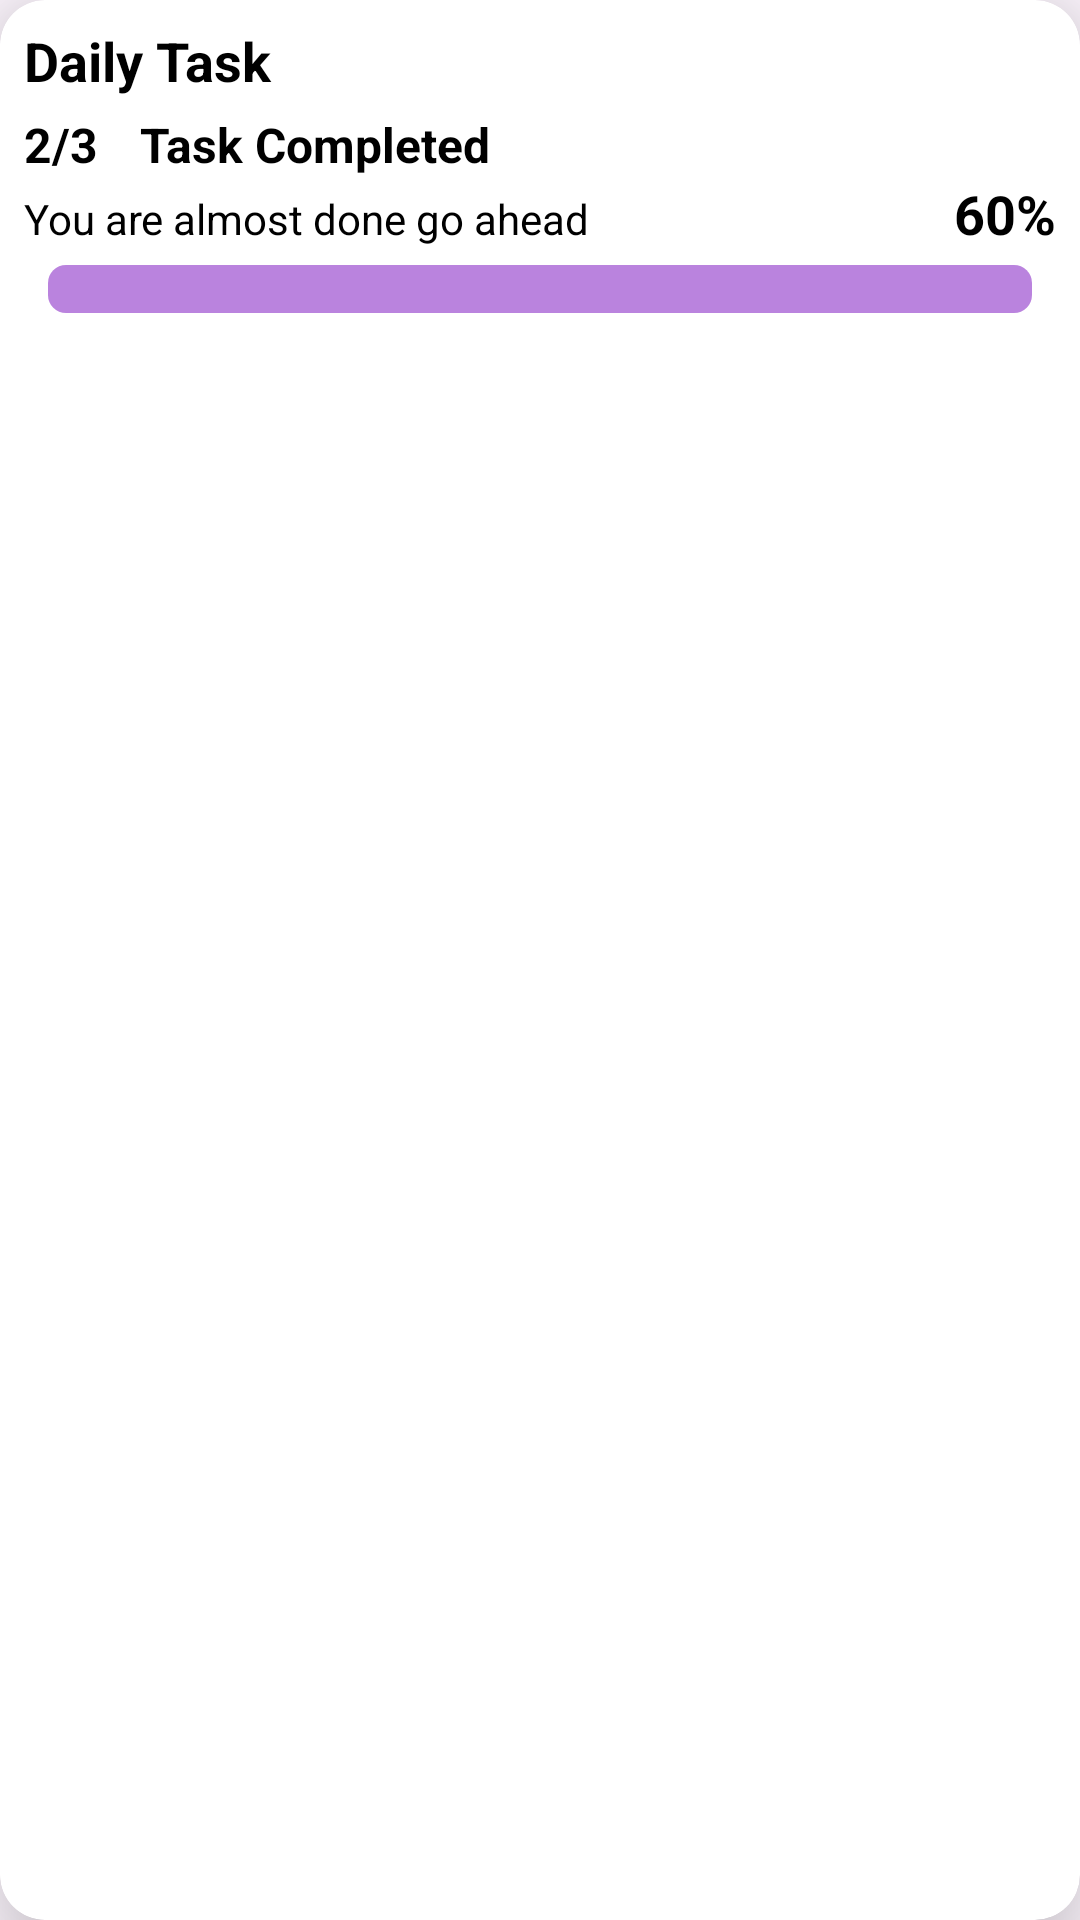

Android layout source for this screen:
<!-- AndroidManifest.xml: application theme Theme.ToDo_App -->
<!-- res/layout/prgress_daily_tasks.xml -->
<?xml version="1.0" encoding="utf-8"?>
<androidx.cardview.widget.CardView xmlns:android="http://schemas.android.com/apk/res/android"
    android:layout_width="match_parent"
    android:layout_height="wrap_content"
    xmlns:app="http://schemas.android.com/apk/res-auto"
    android:padding="8dp"
    android:layout_marginVertical="4dp"
    app:cardElevation="20dp"
    android:layout_margin="4dp"
    app:cardCornerRadius="15dp"
    android:background="?attr/cardBackgroundColor">

    <LinearLayout
        android:layout_width="match_parent"
        android:layout_height="wrap_content"
        android:orientation="vertical"
        android:padding="8dp"
        >
    <TextView
        android:id="@+id/textView"
        android:layout_width="match_parent"
        android:layout_height="wrap_content"
        android:text="Daily Task"
        android:textStyle="bold"
        android:textSize="18sp" />
    <LinearLayout
        android:layout_width="wrap_content"
        android:layout_height="wrap_content"
        android:orientation="horizontal">

        <TextView
            android:id="@+id/numbersOfTasks"
            android:layout_width="wrap_content"
            android:layout_height="wrap_content"
            android:layout_marginTop="5dp"
            android:textStyle="bold"
            android:textSize="16sp"
            android:text="2/3" />
        <TextView

            android:layout_width="wrap_content"
            android:layout_height="wrap_content"
            android:layout_marginTop="5dp"
            android:layout_marginStart="10dp"
            android:textStyle="bold"
            android:textSize="16sp"
            android:text=" Task Completed" />
    </LinearLayout>

    <LinearLayout
        android:layout_width="match_parent"
        android:layout_height="wrap_content"
        android:orientation="horizontal"
        android:layout_marginBottom="5dp">
        <TextView
            android:layout_width="0dp"
            android:layout_height="wrap_content"
            android:layout_weight="1"
            android:text="You are almost done go ahead"
            android:textSize="14sp"/>
        <TextView
            android:id="@+id/progressBarPresentage"
            android:layout_width="wrap_content"
            android:layout_height="wrap_content"
            android:text="60%"
            android:textStyle="bold"
            android:textSize="18sp"/>
    </LinearLayout>

    <ProgressBar
        android:id="@+id/progressBarTasks"
        android:layout_width="match_parent"
        android:layout_height="wrap_content"
        android:visibility="visible"
        android:layout_marginHorizontal="8dp"
        android:layout_marginBottom="8dp"
        style="?android:attr/progressBarStyleHorizontal"
        android:progressDrawable="@drawable/custom_progress_bg"/>

</LinearLayout>
</androidx.cardview.widget.CardView>
<!-- resources referenced by this layout -->
<resources>
  <!-- drawable custom_progress_bg (drawable) -->
  <?xml version="1.0" encoding="utf-8"?>
  <layer-list xmlns:android="http://schemas.android.com/apk/res/android">
  
      <item android:id="@android:id/background">
          <shape android:shape="rectangle">
              <corners android:radius="6dp"/>
              <solid android:color="#BA83DE"/>
          </shape>
      </item>
      <item android:id="@+id/progressBarTasks">
          <scale android:scaleWidth="100%">
              <shape android:shape="rectangle">
                  <corners android:radius="6dp"/>
                  <solid android:color="@color/purple"/>
              </shape>
          </scale>
      </item>
  </layer-list>
  <style name="Theme.ToDo_App" parent="Base.Theme.ToDo_App" />
  <color name="purple">#FF800080</color>
  <style name="Base.Theme.ToDo_App" parent="Theme.Material3.DayNight.NoActionBar">
  
          <item name="colorPrimary">@color/white</item>
          <item name="backgroundColor">@color/white</item>
          <item name="colorOnBackground">@color/black</item>
          <item name="colorBackgroundFloating">@color/black</item>
          <item name="colorButtonNormal">@color/black</item>
          <item name="colorPrimaryVariant">@color/white</item>
          <item name="colorOnPrimary">@color/white</item>
          <item name="boxStrokeColor">@color/white</item>
          <item name="android:textColor">@color/black</item>
          <item name="itemIconTint">@color/white</item>
          <item name="itemTextColor">@color/bottomNavItemColor</item>
          <item name="itemRippleColor">@color/bottomNavItemColorSelected</item>
          <item name="background">@color/colorSurface</item>
          <item name="android:textColorPrimary">@color/black</item>
          <item name="android:textColorSecondary">@color/black</item>
      </style>
  <color name="white">#FFFFFFFF</color>
  <color name="black">#FF000000</color>
  <color name="bottomNavItemColor">#000000</color>
  <color name="bottomNavItemColorSelected">#FF5722</color>
  <color name="colorSurface">#FFFFFF</color>
</resources>
